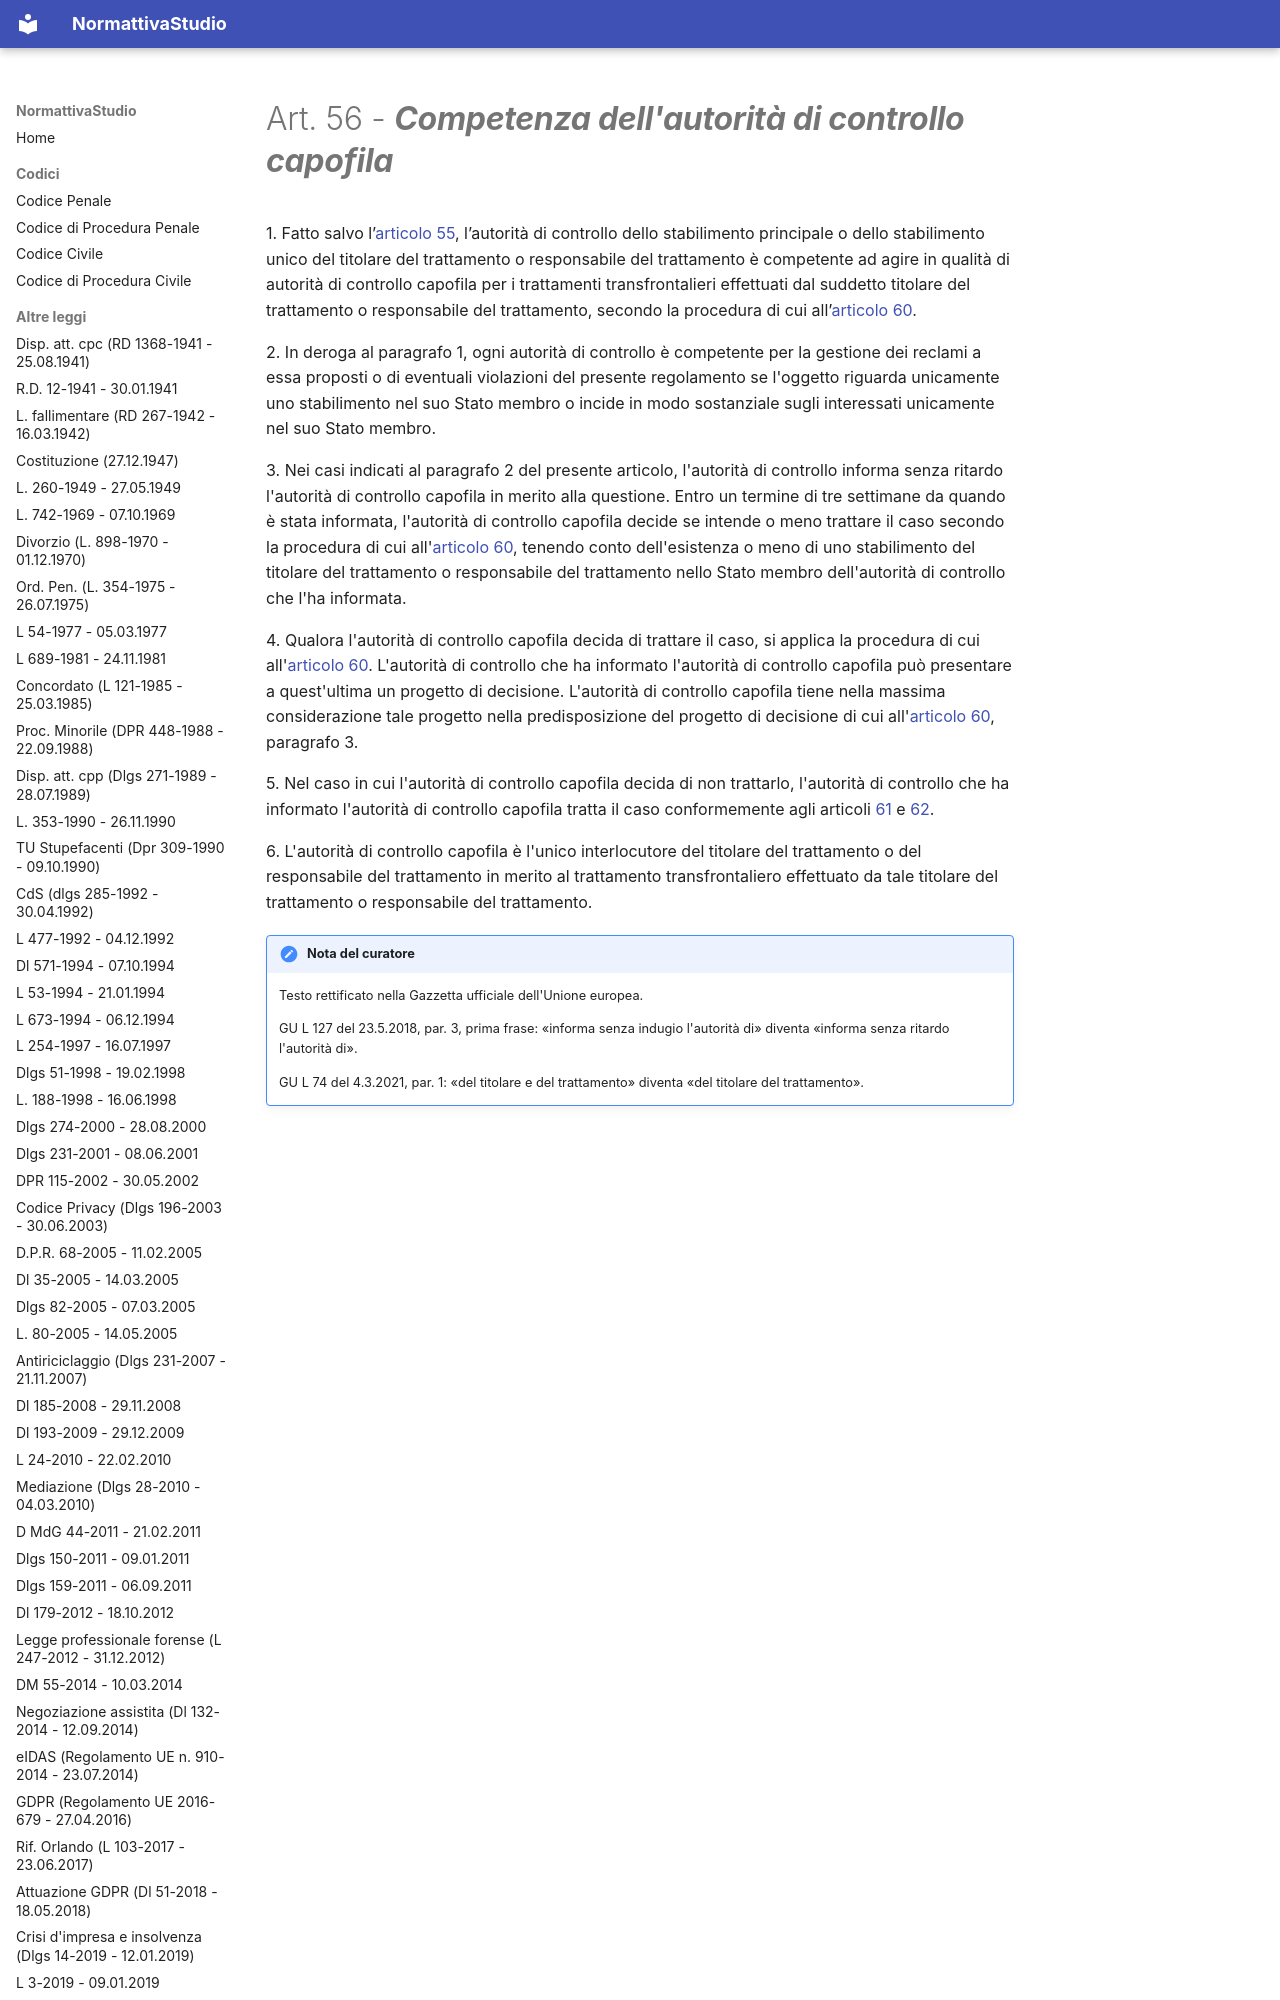

repository: PB98-test/normattiva_studio · page: GDPR (Regolamento UE 2016-679 - 27.04.2016)/06 - Capo VI - Autorità di controllo indipendenti/02 - Sezione 2 - Competenza, compiti e poteri/art-56-reg679-16/index.html · generator: mkdocs

---
type: "Articolo di legge"
title: "Art. 56 - Competenza dell'autorità di controllo capofila"
articolo: "Art. 56"
codice: reg679-16
aliases:
  - "art-56-reg679-16"
libro: null
libro_label: null
titolo: null
titolo_label: null
capo: "VI"
capo_label: "Autorità di controllo indipendenti"
sezione: "2"
sezione_label: "Competenza, compiti e poteri"
rubrica: "Competenza dell'autorità di controllo capofila"
dataVigenza: "20261028"
ordine: 56
---
